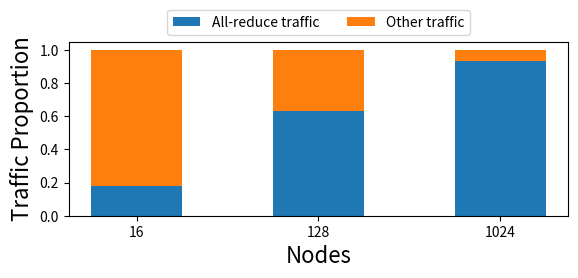

Generate this figure with matplotlib:
import matplotlib as mpl
import matplotlib.pyplot as plt
import numpy as np

mpl.rcParams['pdf.fonttype'] = 42
mpl.rcParams['ps.fonttype'] = 42

fig, ax = plt.subplots(1, 1)
fig.set_size_inches(6, 3)

ax.set_xlabel('Nodes', fontsize=16)
ax.set_ylabel('Traffic Proportion', fontsize=16)

node_counts = ['16', '128', '1024']
traffic = {}
traffic["All-reduce traffic"] = [0.17805969485947779, 0.6341096065885651, 0.9327247926945806]
traffic["Other traffic"] = [1 - t for t in traffic["All-reduce traffic"]]
width = 0.5

bottom = np.zeros(3)
for lbl, weight_count in traffic.items():
    p = ax.bar(node_counts, weight_count, width, label=lbl, bottom=bottom)
    bottom += weight_count

ax.legend(bbox_to_anchor=(0.5, 1), loc="lower center", ncol=2)

fig.tight_layout(pad=1.5)

plt.savefig('fs40_traffic_a.pdf', bbox_inches='tight', pad_inches=.15, dpi=600)
# plt.show()
